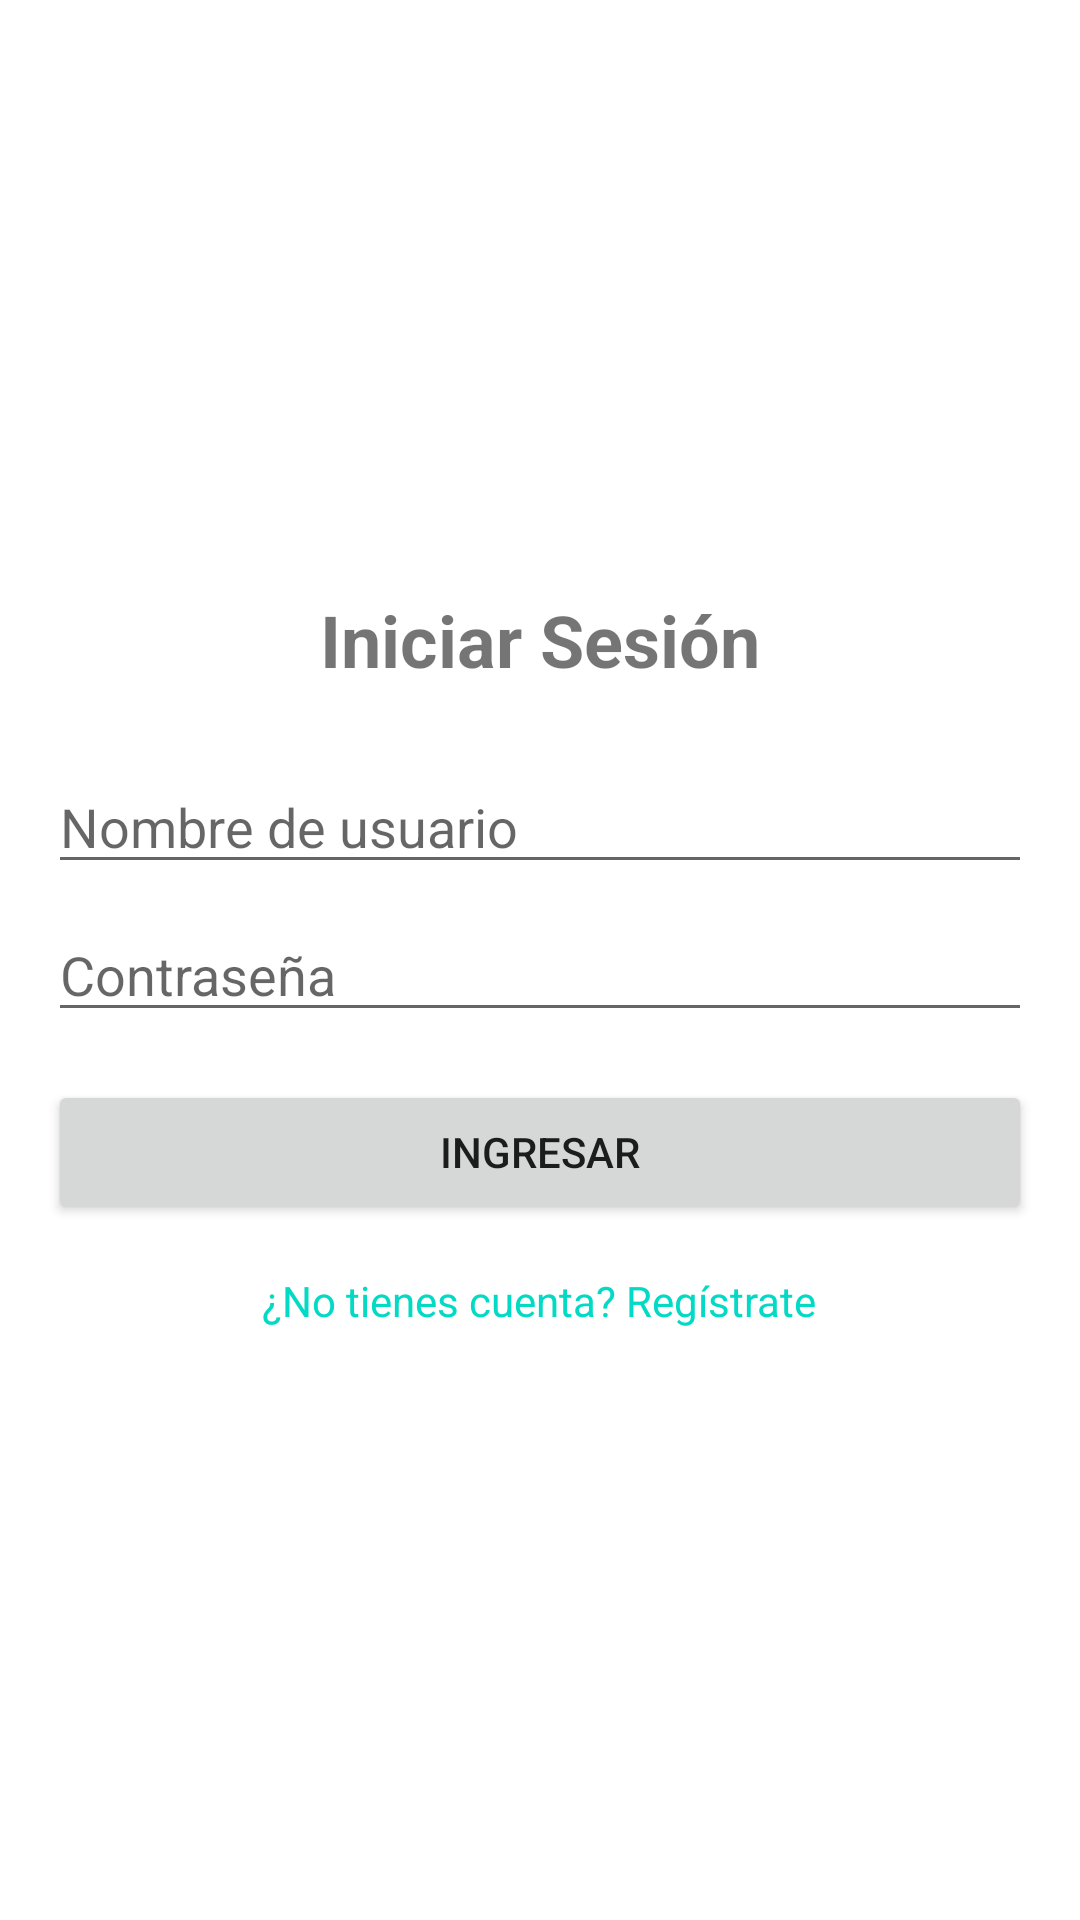

Here is an Android app screen rendered from its layout file. Give the layout XML and the strings, colors and styles it references.
<!-- AndroidManifest.xml: application theme Theme.OrcApp -->
<!-- res/layout/activity_login.xml -->
<?xml version="1.0" encoding="utf-8"?>
<LinearLayout xmlns:android="http://schemas.android.com/apk/res/android"
    android:layout_width="match_parent"
    android:layout_height="match_parent"
    android:orientation="vertical"
    android:padding="16dp"
    android:gravity="center">

    <TextView
        android:layout_width="wrap_content"
        android:layout_height="wrap_content"
        android:text="Iniciar Sesión"
        android:textSize="24sp"
        android:textStyle="bold"
        android:layout_marginBottom="24dp"/>

    <EditText
        android:id="@+id/etUsername"
        android:layout_width="match_parent"
        android:layout_height="wrap_content"
        android:hint="Nombre de usuario"
        android:inputType="text"/>

    <EditText
        android:id="@+id/etPassword"
        android:layout_width="match_parent"
        android:layout_height="wrap_content"
        android:hint="Contraseña"
        android:inputType="textPassword"
        android:layout_marginTop="8dp"/>

    <Button
        android:id="@+id/btnLogin"
        android:layout_width="match_parent"
        android:layout_height="wrap_content"
        android:text="Ingresar"
        android:layout_marginTop="16dp"/>

    <TextView
        android:id="@+id/tvRegister"
        android:layout_width="wrap_content"
        android:layout_height="wrap_content"
        android:text="¿No tienes cuenta? Regístrate"
        android:layout_marginTop="16dp"
        android:textColor="?android:attr/textColorLink"/>
</LinearLayout>
<!-- resources referenced by this layout -->
<resources>
  <style name="Theme.OrcApp" parent="Theme.MaterialComponents.DayNight.DarkActionBar">
          
          <item name="colorPrimary">#6200EE</item>
          <item name="colorPrimaryVariant">#3700B3</item>
          <item name="colorOnPrimary">#FFFFFF</item>
          <item name="colorSecondary">#03DAC5</item>
          <item name="android:windowBackground">#FFFFFF</item>
      </style>
</resources>
